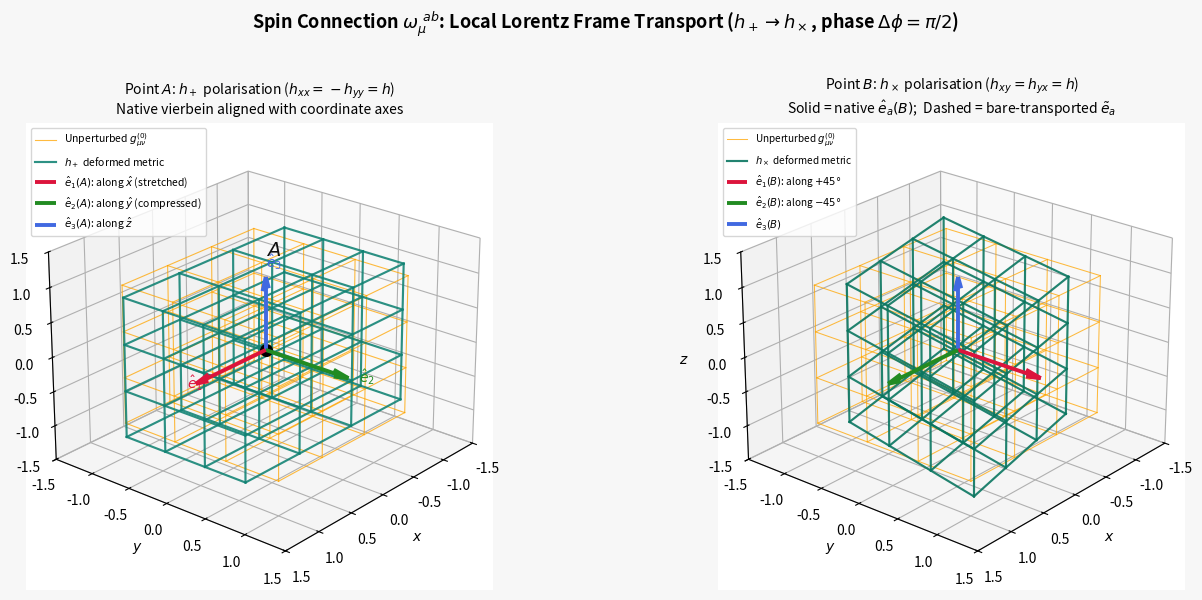

The script that saved this image:
import numpy as np
import matplotlib.pyplot as plt
from mpl_toolkits.mplot3d import Axes3D
import os

os.makedirs("Thesis_Ready_Plots", exist_ok=True)

# ─────────────────────────────────────────────────────────────────────────────
# 1.  Grid deformation function
# ─────────────────────────────────────────────────────────────────────────────
def deform(X, Y, hp=0.0, hc=0.0):
    """
    Return (X', Y') — the coordinates of a flat grid after a linearised GW
    perturbation acts on it.

    For a plus-polarised wave  (hp ≠ 0, hc = 0):
        x' = x + ½ hp x      (stretches along x)
        y' = y − ½ hp y      (compresses along y)

    For a cross-polarised wave (hp = 0, hc ≠ 0):
        x' = x + ½ hc y      (mixes x and y — eigendirections are at ±45°)
        y' = y + ½ hc x

    The combined formula handles both simultaneously.  The factor of ½ comes
    directly from linearised GR: the coordinate displacement of a test mass is
        δx^i = ½ h^i_j x^j
    (see e.g. Maggiore, "Gravitational Waves" Vol.1, §1.4).
    """
    Xd = X + 0.5 * (hp * X + hc * Y)
    Yd = Y + 0.5 * (hc * X - hp * Y)
    return Xd, Yd


# ─────────────────────────────────────────────────────────────────────────────
# 2.  Grid drawing helper
# ─────────────────────────────────────────────────────────────────────────────
def draw_grid(ax, X0, Y0, Z0, hp=0.0, hc=0.0,
              color="dimgray",   # FIX 1: was "dimred" — not a valid colour
              alpha=0.45, lw=0.85, label=None):
    """
    Draw a deformed 3-D grid on `ax`.

    X0, Y0, Z0 are shape-(N, N, N) arrays from np.meshgrid(..., indexing='ij').
    Only X and Y are deformed (GWs are transverse; z is the propagation axis).

    Three families of lines are drawn:
        Loop 1  — lines parallel to z, at each fixed (i, j) node.
                  These are the "vertical poles" of the lattice.
        Loop 2  — lines parallel to y, at each fixed (i, k) node.
                  These are the "rungs" along the y direction.
        Loop 3  — lines parallel to x, at each fixed (j, k) node.
                  These are the "rungs" along the x direction.
    """
    Xd, Yd = deform(X0, Y0, hp=hp, hc=hc)

    first = True

    # --- family 1: z-parallel lines (vary k, fix i and j) ---
    for i in range(Xd.shape[0]):
        for j in range(Xd.shape[1]):
            ax.plot(Xd[i, j, :], Yd[i, j, :], Z0[i, j, :],
                    color=color, alpha=alpha, lw=lw,
                    label=label if first else None)
            first = False

    # --- family 2: y-parallel lines (vary j, fix i and k) ---
    for i in range(Xd.shape[0]):
        for k in range(Xd.shape[2]):
            ax.plot(Xd[i, :, k], Yd[i, :, k], Z0[i, :, k],
                    color=color, alpha=alpha, lw=lw)

    # --- family 3: x-parallel lines (vary i, fix j and k) ---
    for j in range(Xd.shape[1]):
        for k in range(Xd.shape[2]):
            # FIX 2: was Xd[:j, k] — that means "first j rows", NOT "all rows
            # at column (j, k)".  The correct slice is Xd[:, j, k].
            ax.plot(Xd[:, j, k], Yd[:, j, k], Z0[:, j, k],
                    color=color, alpha=alpha, lw=lw)


# ─────────────────────────────────────────────────────────────────────────────
# 3.  Tetrad arrow helper
# ─────────────────────────────────────────────────────────────────────────────
def quiv(ax, origin, vecs, cols, labs, lw=2.8, alpha=1.0, ls="-"):
    """
    Draw a set of arrows (tetrad legs) from `origin`.

    Parameters
    ----------
    vecs  : list of 3-vectors — the tetrad basis legs \hat{e}_a.
    cols  : matching list of colours.
    labs  : matching list of legend labels.
    ls    : linestyle ('-' for solid native frame, '--' for transported frame).
    """
    O = np.asarray(origin, float)
    for v, c, lb in zip(vecs, cols, labs):
        ax.quiver(*O, *v,
                  color=c, lw=lw, alpha=alpha,
                  arrow_length_ratio=0.18,
                  linestyle=ls,
                  label=lb)


# ─────────────────────────────────────────────────────────────────────────────
# 4.  Physical parameters
# ─────────────────────────────────────────────────────────────────────────────
h = 0.45   # GW strain — exaggerated ~10^20× for visual clarity
L = 1.05   # Arrow (tetrad leg) length in plot units

# ─────────────────────────────────────────────────────────────────────────────
# 5.  Point A  — h₊ polarisation
#     Spatial metric perturbation: δg = diag(h, −h, 0)
#     Eigenvectors are the coordinate axes; vierbein legs aligned with x, y, z.
# ─────────────────────────────────────────────────────────────────────────────
e1A = np.array([1.0, 0.0, 0.0]) * L   # stretched along x
e2A = np.array([0.0, 1.0, 0.0]) * L   # compressed along y
e3A = np.array([0.0, 0.0, 1.0]) * L   # propagation axis — unaffected

e1B = np.array([0.0, 1.0, 0.0]) * L   # stretched along y
e2B = np.array([1.0, 0.0, 0.0]) * L   # compressed along x
e3B = np.array([0.0, 0.0, 1.0]) * L   # propagation axis — unaffected

# ─────────────────────────────────────────────────────────────────────────────
# 6.  Point B  — h× polarisation
#     Spatial metric perturbation: δg_xy = δg_yx = h.
#     The 2×2 block [[1, h],[h, 1]] has eigenvalues 1±h and eigenvectors
#     (1, ±1)/√2 — i.e. at ±45° in the xy-plane.
# ─────────────────────────────────────────────────────────────────────────────
e1C = np.array([ 1.0,  1.0, 0.0]) / np.sqrt(2) * L   # +45° direction
e2C = np.array([ 1.0, -1.0, 0.0]) / np.sqrt(2) * L   # −45° direction
e3C = np.array([ 0.0,  0.0, 1.0]) * L

# Colour pairs: solid for native frame, dashed for transported frame
SOLID  = ("crimson",  "forestgreen", "royalblue")
DASHED = ("darkred",  "darkgreen",   "navy")

# ─────────────────────────────────────────────────────────────────────────────
# 7.  Build the 3-D grid
#     np.meshgrid with indexing='ij' returns arrays of shape (N, N, N) where
#     X0[i,j,k] = pts[i], Y0[i,j,k] = pts[j], Z0[i,j,k] = pts[k].
# ─────────────────────────────────────────────────────────────────────────────
pts = np.linspace(-1, 1, 4)
X0, Y0, Z0 = np.meshgrid(pts, pts, pts, indexing="ij")

# ─────────────────────────────────────────────────────────────────────────────
# 8.  Figure layout
# ─────────────────────────────────────────────────────────────────────────────
fig = plt.figure(figsize=(14, 6.4))
fig.patch.set_facecolor('#F7F7F7')
fig.suptitle(
    r"Spin Connection $\omega_\mu^{\ ab}$: Local Lorentz Frame Transport"
    r" ($h_+ \to h_\times$, phase $\Delta\phi = \pi/2$)",
    fontsize=13, fontweight="bold", y=0.975)

ELEV, AZIM = 24, 40
O = np.zeros(3)   # origin for all arrows

# ─────────────────────────────────────────────────────────────────────────────
# 9.  LEFT panel — Point A  (h₊ frame)
# ─────────────────────────────────────────────────────────────────────────────
ax1 = fig.add_subplot(1, 2, 1, projection="3d")

draw_grid(ax1, X0, Y0, Z0,
          color="orange", alpha=0.75, lw=0.80,
          label=r"Unperturbed $g^{(0)}_{\mu\nu}$")

draw_grid(ax1, X0, Y0, Z0, hp=h,
          color="#108273", alpha=0.88, lw=1.55,
          label=r"$h_+$ deformed metric")

# FIX 3: original string r"$\hat{e}_{\hat 3 (A)$: along $\hat z$}" had an unclosed
# brace and a stray } at the end.  Corrected to r"$\hat{e}_{3}(A)$: ...".
quiv(ax1, O, [e1A, e2A, e3A], SOLID,
     [r"$\hat{e}_{{1}}(A)$: along $\hat{x}$ (stretched)",
      r"$\hat{e}_{{2}}(A)$: along $\hat{y}$ (compressed)",
      r"$\hat{e}_{{3}}(A)$: along $\hat{z}$"])

for v, c, lbl in zip([e1A, e2A, e3A], SOLID,
                     [r"$\hat{e}_{1}$", r"$\hat{e}_{2}$", r"$\hat{e}_{3}$"]):
    ax1.text(*(v * 1.13 + O), lbl, fontsize=10, color=c, fontweight="bold")

ax1.scatter(*O, s=70, color="black", zorder=10)
ax1.text(0.06, 0.06, 1.40, r"$A$", fontsize=14, fontweight="bold", color="#111")

ax1.set_title(
    r"Point $A$: $h_+$ polarisation ($h_{xx} = -h_{yy} = h$)" + "\n"
    r"Native vierbein aligned with coordinate axes",
    fontsize=10, pad=6)
ax1.set_xlim(-1.5, 1.5); ax1.set_ylim(-1.5, 1.5); ax1.set_zlim(-1.5, 1.5)
ax1.set_xlabel(r"$x$"); ax1.set_ylabel(r"$y$"); ax1.set_zlabel(r"$z$")
ax1.view_init(elev=ELEV, azim=AZIM)
hl, ll = ax1.get_legend_handles_labels()
ax1.legend(hl, ll, loc="upper left", fontsize=7.5)

# ─────────────────────────────────────────────────────────────────────────────
# 10. RIGHT panel — Point B  (h× frame + transported A-frame)
# ─────────────────────────────────────────────────────────────────────────────
ax2 = fig.add_subplot(1, 2, 2, projection="3d")

draw_grid(ax2, X0, Y0, Z0,
          color="orange", alpha=0.75, lw=0.75,
          label=r"Unperturbed $g^{(0)}_{\mu\nu}$")

draw_grid(ax2, X0, Y0, Z0, hc=h,
          color="#0A7660", alpha=0.90, lw=1.55,
          label=r"$h_\times$ deformed metric")

# Native tetrad at B  (solid lines)
quiv(ax2, O, [e1B, e2B, e3B], SOLID,
     [r"$\hat{e}_{1}(B)$: along $+45°$",
      r"$\hat{e}_{2}(B)$: along $-45°$",
      r"$\hat{e}_{3}(B)$"],
     lw=2.8, alpha=1.0, ls="-")


# ── Spin-connection arc in the xy-plane (0° → 45°) ───────────────────────────
# This arc represents the SO(1,3) Lie-algebra element ω·dx that rotates the
# naively-transported frame (dashed) onto the native frame at B (solid).

ax2.set_title(
    r"Point $B$: $h_\times$ polarisation ($h_{xy}=h_{yx}=h$)" + "\n"
    r"Solid = native $\hat{e}_{a}(B)$;  Dashed = bare-transported $\tilde{e}_{a}$",
    fontsize=10, pad=6)
ax2.set_xlim(-1.5, 1.5); ax2.set_ylim(-1.5, 1.5); ax2.set_zlim(-1.5, 1.5)
ax2.set_xlabel(r"$x$"); ax2.set_ylabel(r"$y$"); ax2.set_zlabel(r"$z$")
ax2.view_init(elev=ELEV, azim=AZIM)
hl2, ll2 = ax2.get_legend_handles_labels()
ax2.legend(hl2, ll2, loc="upper left", fontsize=7.2)

# ─────────────────────────────────────────────────────────────────────────────
# 11. Footer caption
# ─────────────────────────────────────────────────────────────────────────────

plt.tight_layout(rect=[0, 0.045, 1, 0.965])

plt.savefig("Thesis_Ready_Plots/3D_Box_Polarization.png",
            dpi=420, bbox_inches="tight")
plt.show()
print("Saved to Thesis_Ready_Plots/fig_ch2_spin_connection_transport.png")
